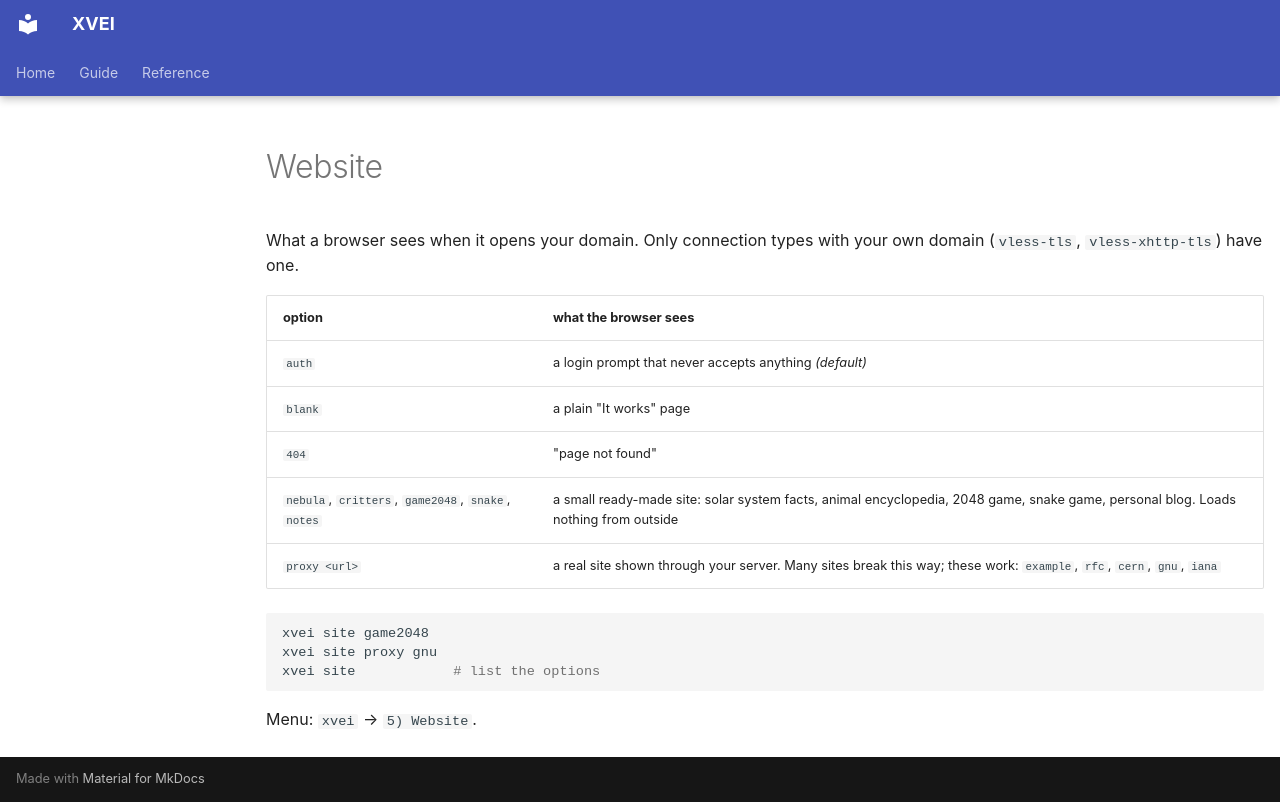

repository: Shark-vil/xray_vless_easy_install_script · page: en/site/index.html · generator: mkdocs

# Website

What a browser sees when it opens your domain. Only connection types with your
own domain (`vless-tls`, `vless-xhttp-tls`) have one.

| option | what the browser sees |
|---|---|
| `auth` | a login prompt that never accepts anything *(default)* |
| `blank` | a plain "It works" page |
| `404` | "page not found" |
| `nebula`, `critters`, `game2048`, `snake`, `notes` | a small ready-made site: solar system facts, animal encyclopedia, 2048 game, snake game, personal blog. Loads nothing from outside |
| `proxy <url>` | a real site shown through your server. Many sites break this way; these work: `example`, `rfc`, `cern`, `gnu`, `iana` |

```bash
xvei site game2048
xvei site proxy gnu
xvei site            # list the options
```

Menu: `xvei` → `5) Website`.
